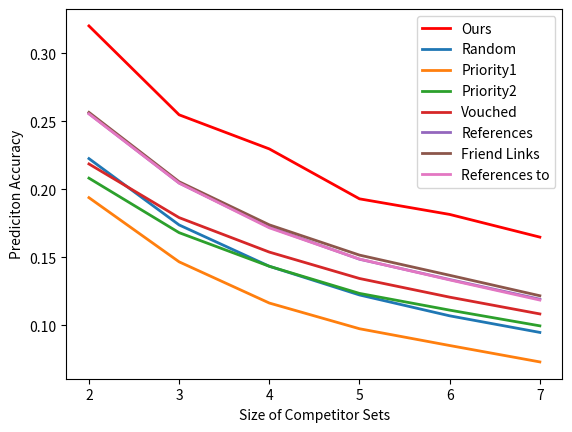
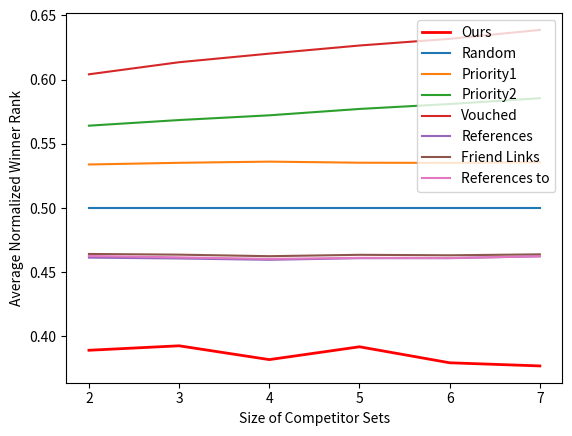

Python code for these plots, in order:
import matplotlib.pyplot as plt
import numpy as np
from matplotlib.font_manager import FontProperties



x = [2, 3, 4, 5, 6, 7]
acc_we = [0.3201889, 0.254776, 0.2296939, 0.192957, 0.181492, 0.1647929]
meannrank_we = [0.389160, 0.392635, 0.381877, 0.391875, 0.379403, 0.376959]

acc_random = [0.222566672695, 0.173745859438, 0.143345598497, 0.122226, 0.1068759,  0.0946713602598]
meannrank_random = [0.5, 0.5, 0.5, 0.5, 0.5, 0.5]

acc_prio1 = [0.193823, 0.146598, 0.116289, 0.097372, 0.085032, 0.072961]
meannrank_prio1 = [0.533915, 0.535218, 0.536135, 0.535289, 0.535151, 0.535681]

acc_prio2 = [0.208183, 0.168060, 0.143343, 0.123378, 0.111070, 0.099510]
meannrank_prio2 = [0.564148, 0.568533, 0.572218, 0.577181, 0.581016, 0.585530]

acc_vouched = [0.218627, 0.179128, 0.153777, 0.134347, 0.120612, 0.108277]
meannrank_vouched = [0.604180, 0.613588, 0.620289, 0.626602, 0.631804, 0.638751]

acc_references = [0.255674, 0.204585, 0.172180, 0.148505, 0.133595, 0.119124]
meannrank_references = [0.461327, 0.460676, 0.459630, 0.460904, 0.460903, 0.462353]

acc_friendlink = [0.256589, 0.205529, 0.173822, 0.151556, 0.136702, 0.121650]
meannrank_friendlink = [0.464200, 0.463655, 0.462455, 0.463532, 0.463151, 0.463878]

acc_references2 = [0.255486, 0.204556, 0.171640, 0.148669, 0.133299, 0.118480]
meannrank_references2 = [0.462622, 0.461567, 0.460356, 0.461158, 0.461046, 0.462371]


'Average Normalized Winner Rank'
'Prediction Accuracy'
plt.plot(x, acc_we, 'r', linewidth=2, label = 'Ours')


plt.plot(x, acc_random, linewidth=2, label = 'Random') 
plt.plot(x, acc_prio1, linewidth=2, label = 'Priority1')
plt.plot(x, acc_prio2,  linewidth=2, label = 'Priority2')
plt.plot(x, acc_vouched,  linewidth=2, label = 'Vouched')
plt.plot(x, acc_references,  linewidth=2, label = 'References')
plt.plot(x, acc_friendlink, linewidth=2, label = 'Friend Links')
plt.plot(x, acc_references2,  linewidth=2, label = 'References to')
#plt.plot(x, acc_theirs, 'k--', label='Random Baseline')
#plt.plot(x, np.array(acc_theirs)-0.02, 'k', label='Priority Baseline')

legend_font_props = FontProperties()
legend_font_props.set_size('medium')
plt.legend(numpoints=1, prop=legend_font_props)

plt.xlabel('Size of Competitor Sets')
plt.ylabel('Prediciton Accuracy')

plt.figure()

plt.plot(x, meannrank_we, 'r', linewidth=2, label = 'Ours')

plt.plot(x, meannrank_random, linewidth=1.5, label = 'Random') 
plt.plot(x, meannrank_prio1, linewidth=1.5, label = 'Priority1')
plt.plot(x, meannrank_prio2,  linewidth=1.5, label = 'Priority2')
plt.plot(x, meannrank_vouched,  linewidth=1.5, label = 'Vouched')
plt.plot(x, meannrank_references,  linewidth=1.5, label = 'References')
plt.plot(x, meannrank_friendlink, linewidth=1.5, label = 'Friend Links')
plt.plot(x, meannrank_references2,  linewidth=1.5, label = 'References to')
#plt.plot(x, acc_theirs, 'k--', label='Random Baseline')
#plt.plot(x, np.array(acc_theirs)-0.02, 'k', label='Priority Baseline')

legend_font_props = FontProperties()
legend_font_props.set_size('medium')
plt.legend(numpoints=1, prop=legend_font_props)

plt.xlabel('Size of Competitor Sets')
plt.ylabel('Average Normalized Winner Rank')


plt.show()